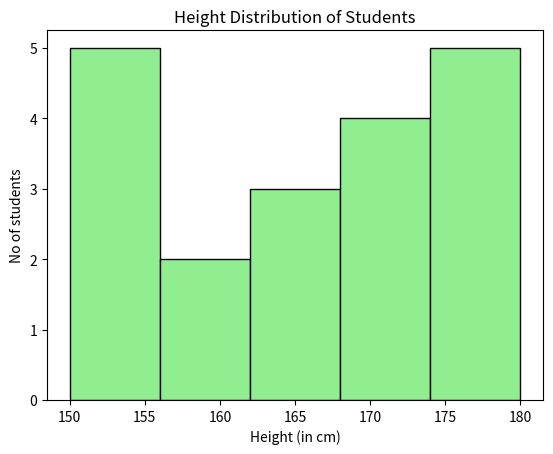

Recreate this plot in Python.
import matplotlib.pyplot as plt

height=[160,162,164,167,170,171,174,177,179,180,155,154,152,168,172,155,150,158,180]

plt.hist(height, bins=5, color='lightgreen', edgecolor='black')

plt.xlabel('Height (in cm)')
plt.ylabel('No of students')

plt.title('Height Distribution of Students')
plt.show()
